Dataset: Dataset (GitHub, R4j4n/Maize-Diseases-Detection). Classes: corn (maize) cercospora leaf spot gray leaf spot, corn common rust, corn northern leaf blight, corn healthy.

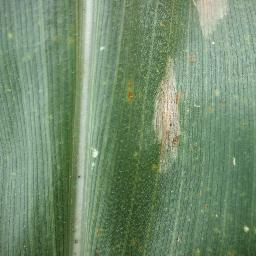
Label: corn northern leaf blight

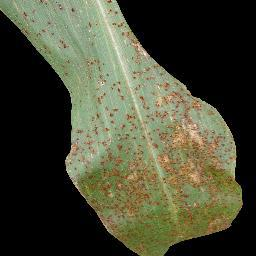
Label: corn common rust

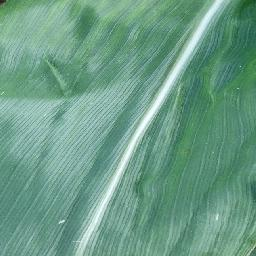
Label: corn healthy

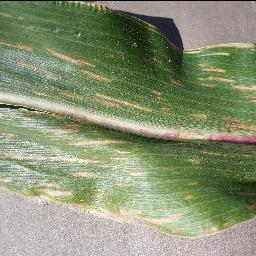
Label: corn (maize) cercospora leaf spot gray leaf spot

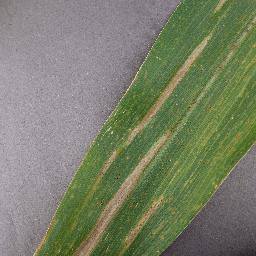
Label: corn northern leaf blight

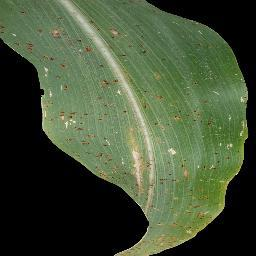
Label: corn common rust
